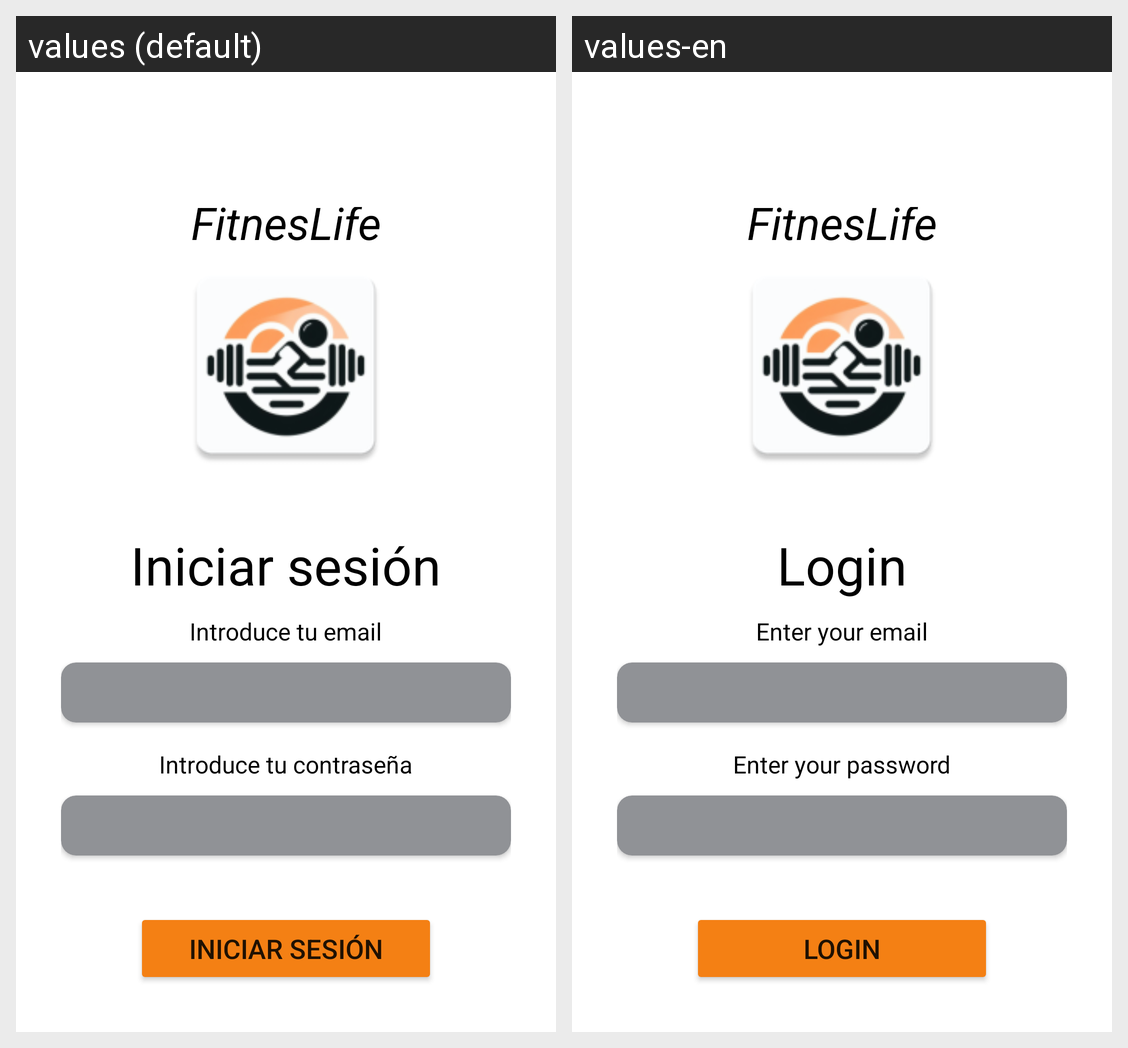

Locale-by-locale string values for the Android screen shown in this grid:
Android screen res/layout/activity_inicio.xml rendered under 2 locales, left to right: values (default), values-en. Device: Nexus 5 (rendered at 1080×1920; each locale shown at half size, 540×960, under a caption strip naming it); theme Theme.FitnesLife.
Strings drawn on this screen, with the default value and each locale's value (text and hints the layout hard-codes, and strings that could not be matched under every locale, appear in the picture but are not listed):

AppName
  values: FitnesLife
  values-en: FitnesLife

title_logIn
  values: Iniciar sesión
  values-en: Login

title_email
  values: Introduce tu email
  values-en: Enter your email

title_passwordVeri
  values: Introduce tu contraseña
  values-en: Enter your password
